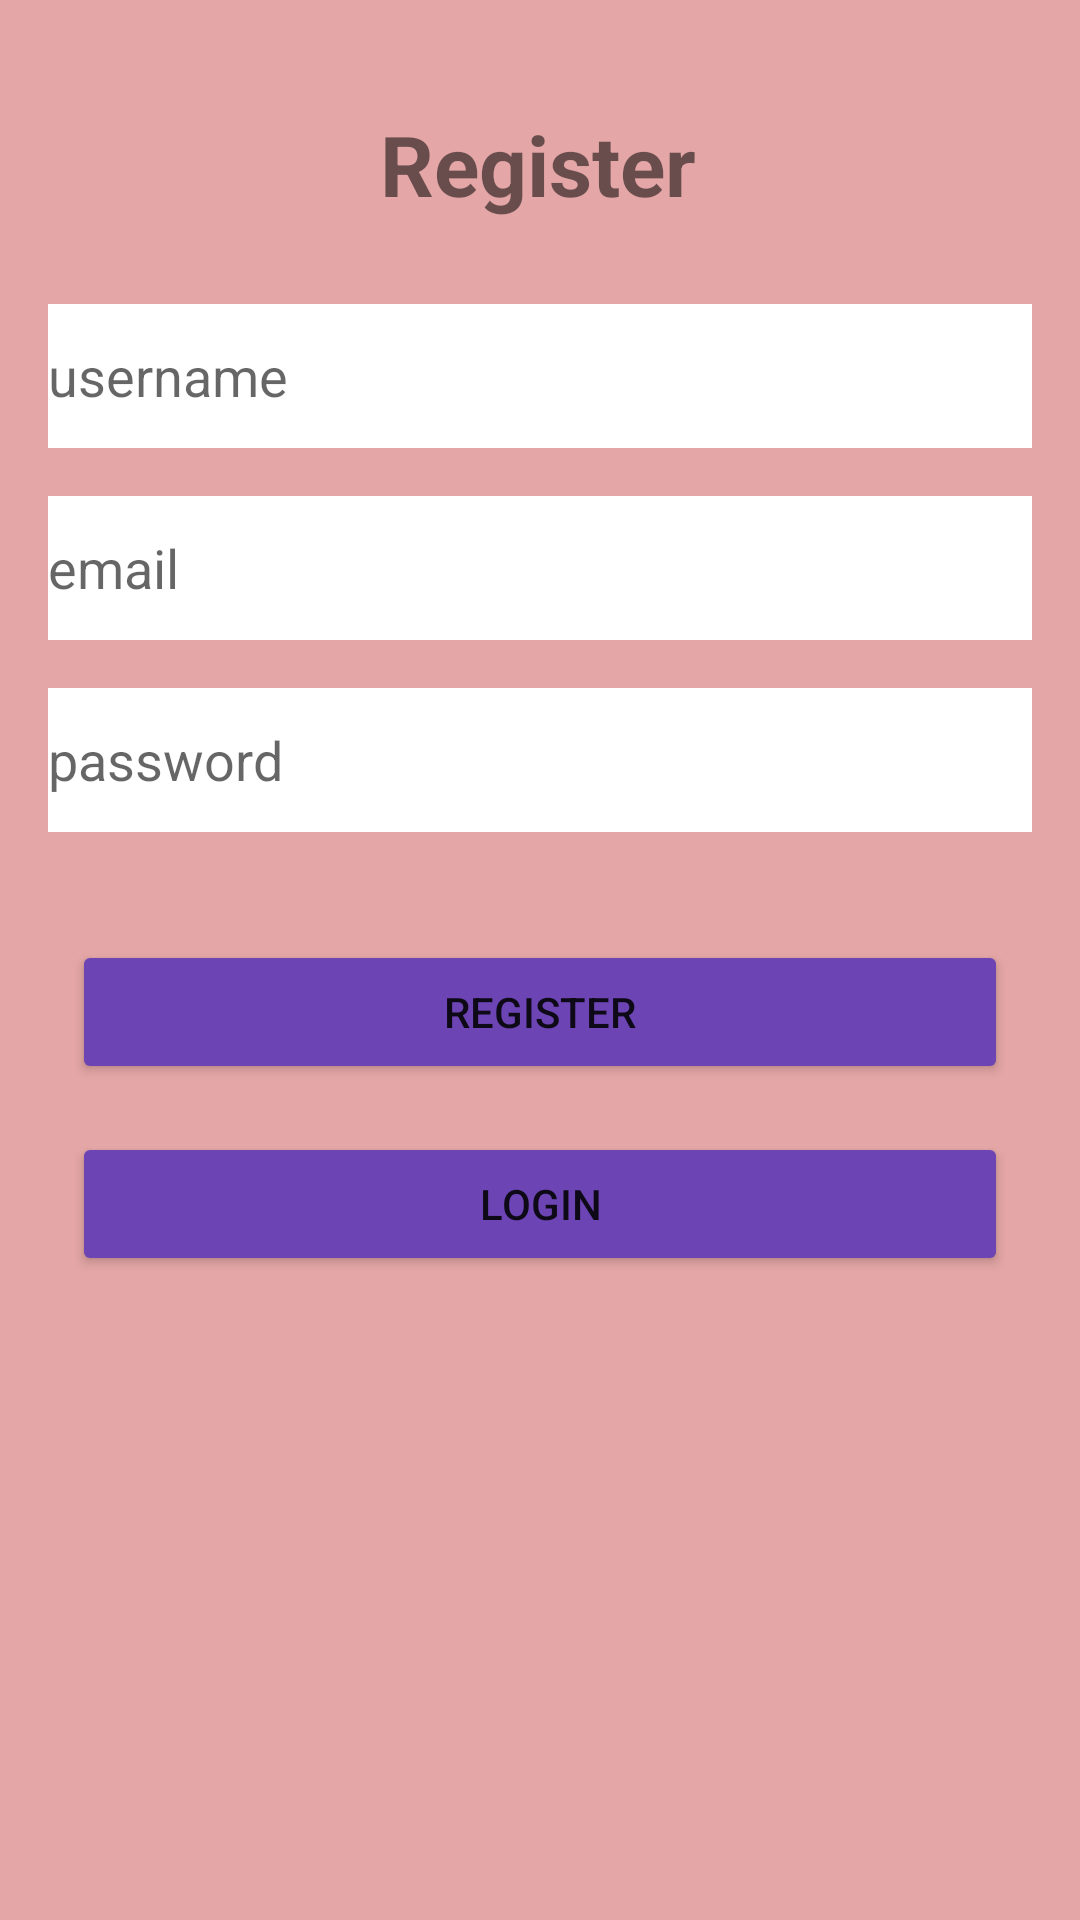

The Android layout XML behind this screen, and the referenced resources:
<!-- AndroidManifest.xml: application theme Theme.AuthFirebase -->
<!-- res/layout/activity_register.xml -->
<?xml version="1.0" encoding="utf-8"?>
<androidx.constraintlayout.widget.ConstraintLayout xmlns:android="http://schemas.android.com/apk/res/android"
    xmlns:app="http://schemas.android.com/apk/res-auto"
    xmlns:tools="http://schemas.android.com/tools"
    android:layout_width="match_parent"
    android:layout_height="match_parent"
    android:background="#E4A6A6"
    tools:context=".Register">

    <Button
        android:id="@+id/btnLogin"
        android:layout_width="0dp"
        android:layout_height="wrap_content"
        android:layout_marginStart="24dp"
        android:layout_marginTop="16dp"
        android:layout_marginEnd="24dp"
        android:backgroundTint="#6C44B3"
        android:text="Login"
        app:layout_constraintEnd_toEndOf="parent"
        app:layout_constraintHorizontal_bias="0.498"
        app:layout_constraintStart_toStartOf="parent"
        app:layout_constraintTop_toBottomOf="@+id/btnRegister" />


    <Button
        android:id="@+id/btnRegister"
        android:layout_width="0dp"
        android:layout_height="wrap_content"
        android:layout_marginStart="24dp"
        android:layout_marginTop="36dp"
        android:layout_marginEnd="24dp"
        android:backgroundTint="#6C44B3"
        android:text="Register"
        app:layout_constraintEnd_toEndOf="parent"
        app:layout_constraintHorizontal_bias="0.498"
        app:layout_constraintStart_toStartOf="parent"
        app:layout_constraintTop_toBottomOf="@+id/etPassword" />

    <EditText
        android:id="@+id/etEmail"
        android:layout_width="0dp"
        android:layout_height="wrap_content"
        android:layout_marginStart="16dp"
        android:layout_marginTop="16dp"
        android:layout_marginEnd="16dp"
        android:background="#ffffff"
        android:ems="10"
        android:hint="email"
        android:inputType="textPersonName"
        android:minHeight="48dp"
        app:layout_constraintEnd_toEndOf="parent"
        app:layout_constraintHorizontal_bias="0.497"
        app:layout_constraintStart_toStartOf="parent"
        app:layout_constraintTop_toBottomOf="@+id/etUsername" />

    <EditText
        android:id="@+id/etPassword"
        android:layout_width="0dp"
        android:layout_height="wrap_content"
        android:layout_marginStart="16dp"
        android:layout_marginTop="16dp"
        android:layout_marginEnd="16dp"
        android:background="#ffffff"
        android:ems="10"
        android:hint="password"
        android:inputType="textPersonName|textPassword"
        android:minHeight="48dp"
        app:layout_constraintEnd_toEndOf="parent"
        app:layout_constraintHorizontal_bias="0.497"
        app:layout_constraintStart_toStartOf="parent"
        app:layout_constraintTop_toBottomOf="@+id/etEmail" />

    <EditText
        android:id="@+id/etUsername"
        android:layout_width="0dp"
        android:layout_height="wrap_content"
        android:layout_marginStart="16dp"
        android:layout_marginTop="28dp"
        android:layout_marginEnd="16dp"
        android:background="#ffffff"
        android:ems="10"
        android:hint="username"
        android:inputType="textPersonName"
        android:minHeight="48dp"
        app:layout_constraintEnd_toEndOf="parent"
        app:layout_constraintHorizontal_bias="0.497"
        app:layout_constraintStart_toStartOf="parent"
        app:layout_constraintTop_toBottomOf="@+id/tvLogin" />

    <TextView
        android:id="@+id/tvLogin"
        android:layout_width="wrap_content"
        android:layout_height="wrap_content"
        android:layout_marginTop="36dp"
        android:text="Register"
        android:textSize="28sp"
        android:textStyle="bold"
        app:layout_constraintEnd_toEndOf="parent"
        app:layout_constraintHorizontal_bias="0.498"
        app:layout_constraintStart_toStartOf="parent"
        app:layout_constraintTop_toTopOf="parent" />

</androidx.constraintlayout.widget.ConstraintLayout>
<!-- resources referenced by this layout -->
<resources>
  <style name="Theme.AuthFirebase" parent="Theme.MaterialComponents.DayNight.DarkActionBar">
          
          <item name="colorPrimary">@color/purple_500</item>
          <item name="colorPrimaryVariant">@color/purple_700</item>
          <item name="colorOnPrimary">@color/white</item>
          
          <item name="colorSecondary">@color/teal_200</item>
          <item name="colorSecondaryVariant">@color/teal_700</item>
          <item name="colorOnSecondary">@color/black</item>
          
          <item name="android:statusBarColor">?attr/colorPrimaryVariant</item>
          
      </style>
  <!-- not gathered from this repository: default colours our renderer supplied (Android Studio template values) -->
  <color name="purple_500">#FF6200EE</color>
  <color name="purple_700">#FF3700B3</color>
  <color name="teal_200">#FF03DAC5</color>
  <color name="teal_700">#FF018786</color>
  <color name="black">#FF000000</color>
  <color name="white">#FFFFFFFF</color>
</resources>
